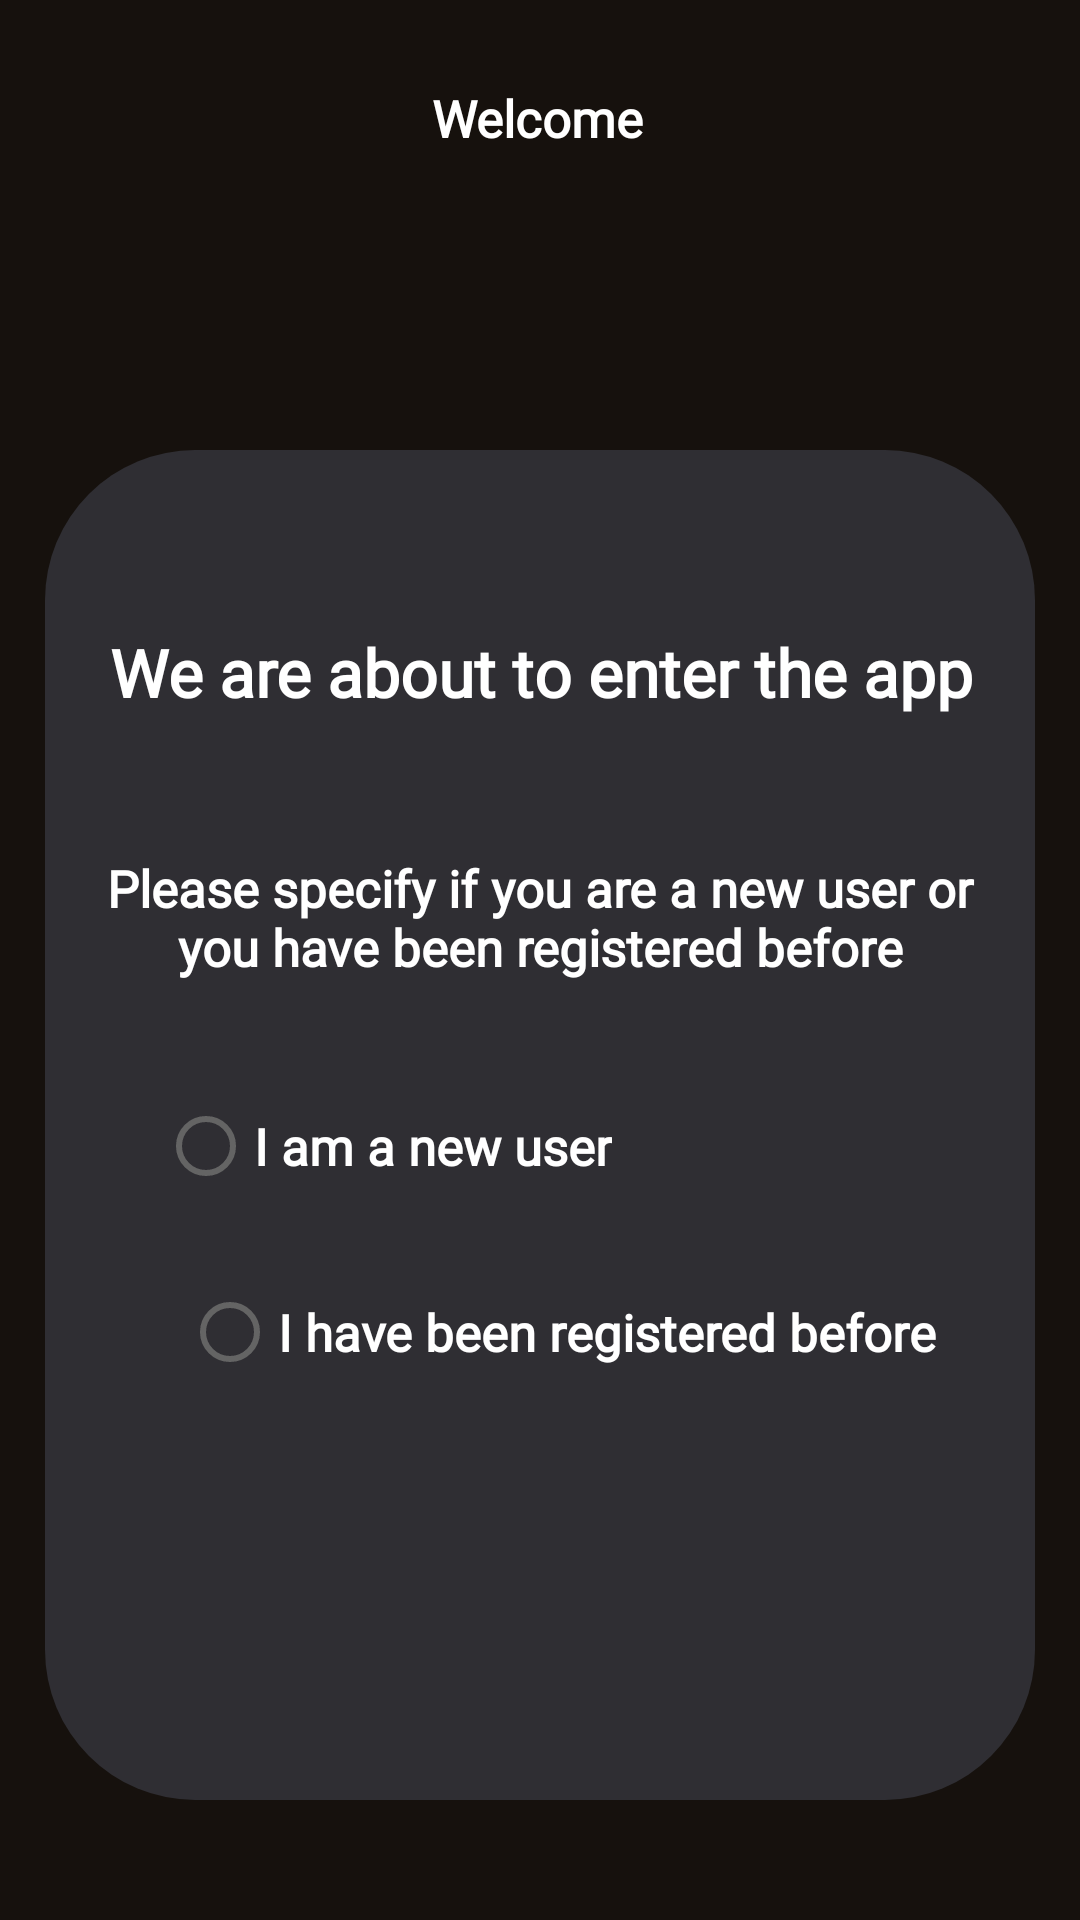

Layout XML and referenced resources for this Android screen:
<!-- AndroidManifest.xml: application theme Theme.BigCash -->
<!-- res/layout/activity_main.xml -->
<?xml version="1.0" encoding="utf-8"?>
<androidx.constraintlayout.widget.ConstraintLayout xmlns:android="http://schemas.android.com/apk/res/android"
    xmlns:app="http://schemas.android.com/apk/res-auto"
    xmlns:tools="http://schemas.android.com/tools"
    android:layout_width="match_parent"
    android:layout_height="match_parent"
    android:background="@drawable/bg_layout_register"
    tools:context=".MainActivity">


    <TextView
        android:id="@+id/textView"
        android:layout_width="wrap_content"
        android:layout_height="wrap_content"
        android:layout_marginTop="28dp"
        android:fontFamily="@font/semi_bold"
        android:text="Welcome"
        android:textColor="#FFFFFF"
        android:textSize="17sp"
        android:textStyle="bold"
        app:layout_constraintEnd_toEndOf="parent"
        app:layout_constraintHorizontal_bias="0.498"
        app:layout_constraintStart_toStartOf="parent"
        app:layout_constraintTop_toTopOf="parent" />

    <ImageView
        android:id="@+id/imageView1"
        android:layout_width="100dp"
        android:layout_height="54dp"
        android:layout_marginTop="55dp"
        android:layout_marginBottom="105dp"
        app:layout_constraintBottom_toTopOf="@+id/textView1"
        app:layout_constraintEnd_toEndOf="parent"
        app:layout_constraintHorizontal_bias="0.498"
        app:layout_constraintStart_toStartOf="parent"
        app:layout_constraintTop_toBottomOf="@+id/textView"
        app:layout_constraintVertical_bias="0.388"
        app:srcCompat="@drawable/happyface" />

    <TextView
        android:id="@+id/textView1"
        android:layout_width="320dp"
        android:layout_height="70dp"
        android:layout_marginBottom="8dp"
        android:fontFamily="@font/bold"
        android:gravity="center"
        android:text="We are about to enter the app"
        android:textColor="#FFFFFF"
        android:textSize="22sp"
        android:textStyle="bold"
        app:layout_constraintBottom_toTopOf="@+id/textView2"
        app:layout_constraintEnd_toEndOf="parent"
        app:layout_constraintHorizontal_bias="0.505"
        app:layout_constraintStart_toStartOf="parent" />

    <TextView
        android:id="@+id/textView2"
        android:layout_width="319dp"
        android:layout_height="78dp"
        android:fontFamily="@font/regular"
        android:gravity="center"
        android:text="Please specify if you are a new user or you have been registered before"
        android:textColor="#FFFFFF"
        android:textSize="17sp"
        android:textStyle="bold"
        app:layout_constraintBottom_toBottomOf="parent"
        app:layout_constraintEnd_toEndOf="parent"
        app:layout_constraintLeft_toLeftOf="parent"
        app:layout_constraintRight_toRightOf="parent"
        app:layout_constraintStart_toStartOf="parent"
        app:layout_constraintTop_toTopOf="parent"
        app:layout_constraintVertical_bias="0.475" />

    <RadioButton
        android:id="@+id/radioButton"
        android:layout_width="wrap_content"
        android:layout_height="wrap_content"
        android:layout_marginBottom="172dp"
        android:fontFamily="@font/bold"
        android:onClick="goToLoginPage"
        android:text="I have been registered before "
        android:textColor="#FFFFFF"
        android:textSize="17sp"
        android:textStyle="bold"
        app:layout_constraintBottom_toBottomOf="parent"
        app:layout_constraintEnd_toEndOf="parent"
        app:layout_constraintHorizontal_bias="0.581"
        app:layout_constraintStart_toStartOf="parent" />

    <RadioButton
        android:id="@+id/radioButton2"
        android:layout_width="wrap_content"
        android:layout_height="wrap_content"
        android:fontFamily="@font/bold"
        android:onClick="goToRegisterPage"
        android:text="I am a new user"
        android:textColor="#FFFFFF"
        android:textSize="17sp"
        android:textStyle="bold"
        app:layout_constraintBottom_toBottomOf="parent"
        app:layout_constraintEnd_toEndOf="parent"
        app:layout_constraintHorizontal_bias="0.253"
        app:layout_constraintStart_toStartOf="parent"
        app:layout_constraintTop_toTopOf="parent"
        app:layout_constraintVertical_bias="0.605" />


</androidx.constraintlayout.widget.ConstraintLayout>
<!-- resources referenced by this layout -->
<resources>
  <!-- drawable bg_layout_register (drawable) -->
  <?xml version="1.0" encoding="utf-8"?>
  <layer-list xmlns:android="http://schemas.android.com/apk/res/android">
      <item>
          <shape>
              <solid android:color="@color/colorPrimary"/>
          </shape>
      </item>
      <item android:top="150dip" android:left="15dp" android:right="15dp" android:bottom="40dp" >
  
          <shape>
              <solid android:color="@color/colorSecondary"/>
              <corners android:topRightRadius="50dp" android:topLeftRadius="50dp" android:bottomRightRadius="50dp" android:bottomLeftRadius="50dp"/>
          </shape>
  
      </item>
  </layer-list>
  <!-- drawable happyface: png bitmap (drawable, 212514 bytes) -->
  <style name="Theme.BigCash" parent="Theme.MaterialComponents.DayNight.NoActionBar">
          
          <item name="colorPrimary">@color/colorPrimary</item>
          <item name="colorPrimaryVariant">@color/colorPrimary</item>
          <item name="colorOnPrimary">@color/colorPrimary</item>
          
          <item name="colorSecondary">@color/colorSecondary</item>
          <item name="colorSecondaryVariant">@color/colorSecondary</item>
          <item name="colorOnSecondary">@color/colorSecondary</item>
          
          <item name="android:statusBarColor" tools:targetApi="l">?attr/colorPrimaryVariant</item>
          <item name="colorControlActivated">@color/colorButton2</item>
          //black is the color of the normal state
          <item name="colorControlNormal">@color/colorButton3</item>
          
      </style>
  <color name="colorPrimary">#16110D</color>
  <color name="colorSecondary">#2F2E33</color>
  <color name="colorButton2">#523CF8</color>
  <color name="colorButton3">#646464</color>
</resources>
